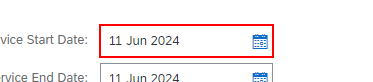
Task: GM USA Accounts Receivable automation in SAP Ariba
Workflow: ariba-invoice-entry-standard-google-new

Step 1 [then]: type "[DateTime.Now.ToString("dd MMM yyyy")]" into the text box in window 'SAP Business Network Supplier' (chrome.exe)

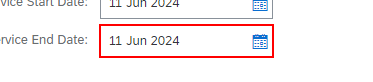
Step 2: type "[DateTime.Now.ToString("dd MMM yyyy")]" into the text box in window 'SAP Business Network Supplier' (chrome.exe)

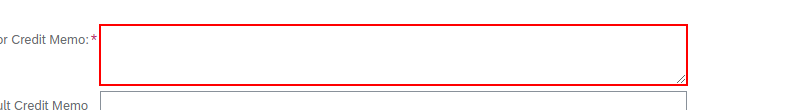
Step 3: type "Media Adjustment" into the text box in window 'SAP Business Network Supplier' (chrome.exe)
